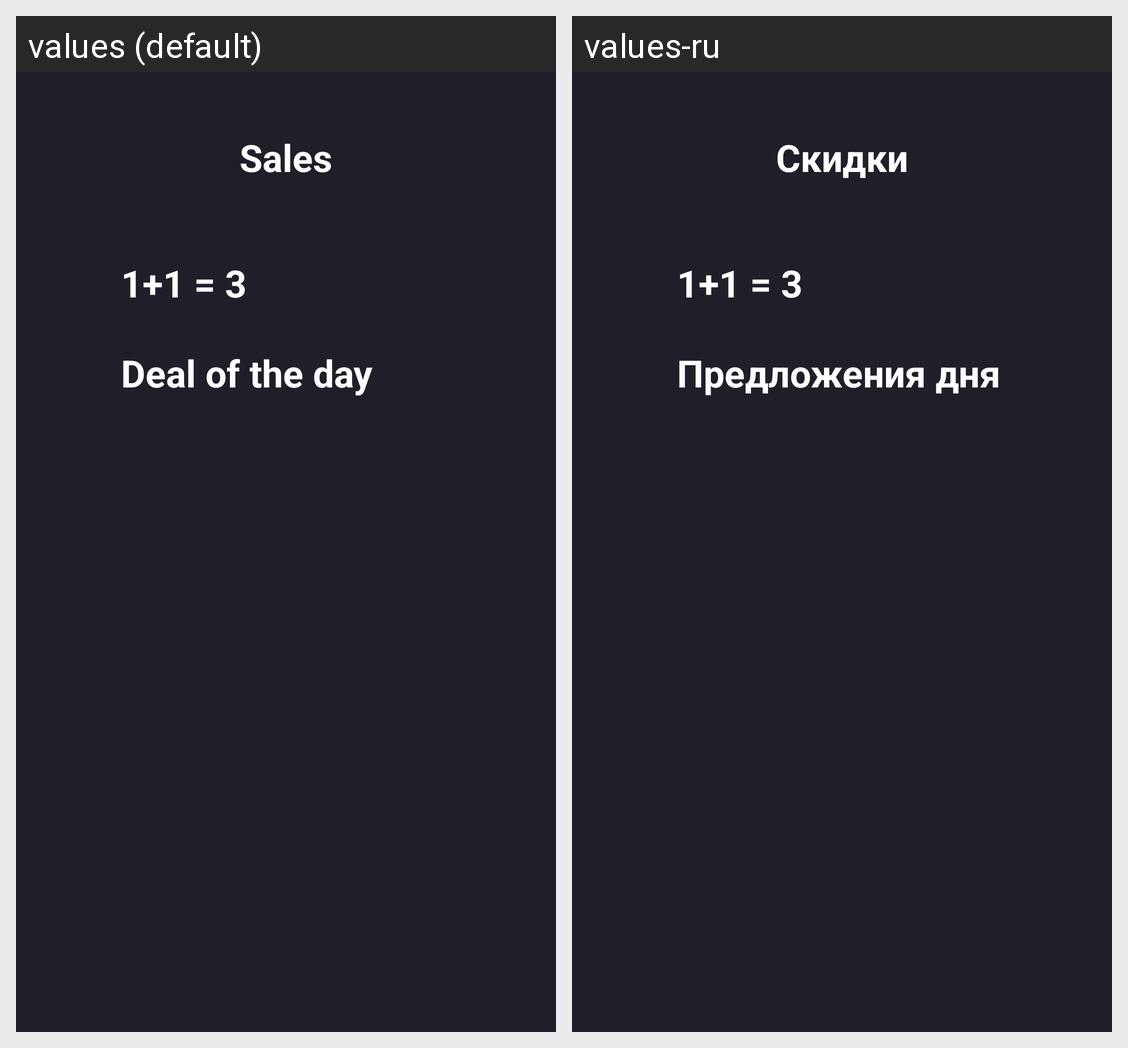

The Android screen above is rendered under two locales of the same app. Produce the string resources it draws, with the default and per-locale values.
Android screen res/layout/activity_sales.xml rendered under 2 locales, left to right: values (default), values-ru. Device: Nexus 5 (rendered at 1080×1920; each locale shown at half size, 540×960, under a caption strip naming it); theme Theme.Lesson17.
Strings drawn on this screen, with the default value and each locale's value (text and hints the layout hard-codes, and strings that could not be matched under every locale, appear in the picture but are not listed):

title_sales
  values: Sales
  values-ru: Скидки

ad_sales
  values: 1+1 = 3
  values-ru: 1+1 = 3

ad_text
  values: Deal of the day
  values-ru: Предложения дня
